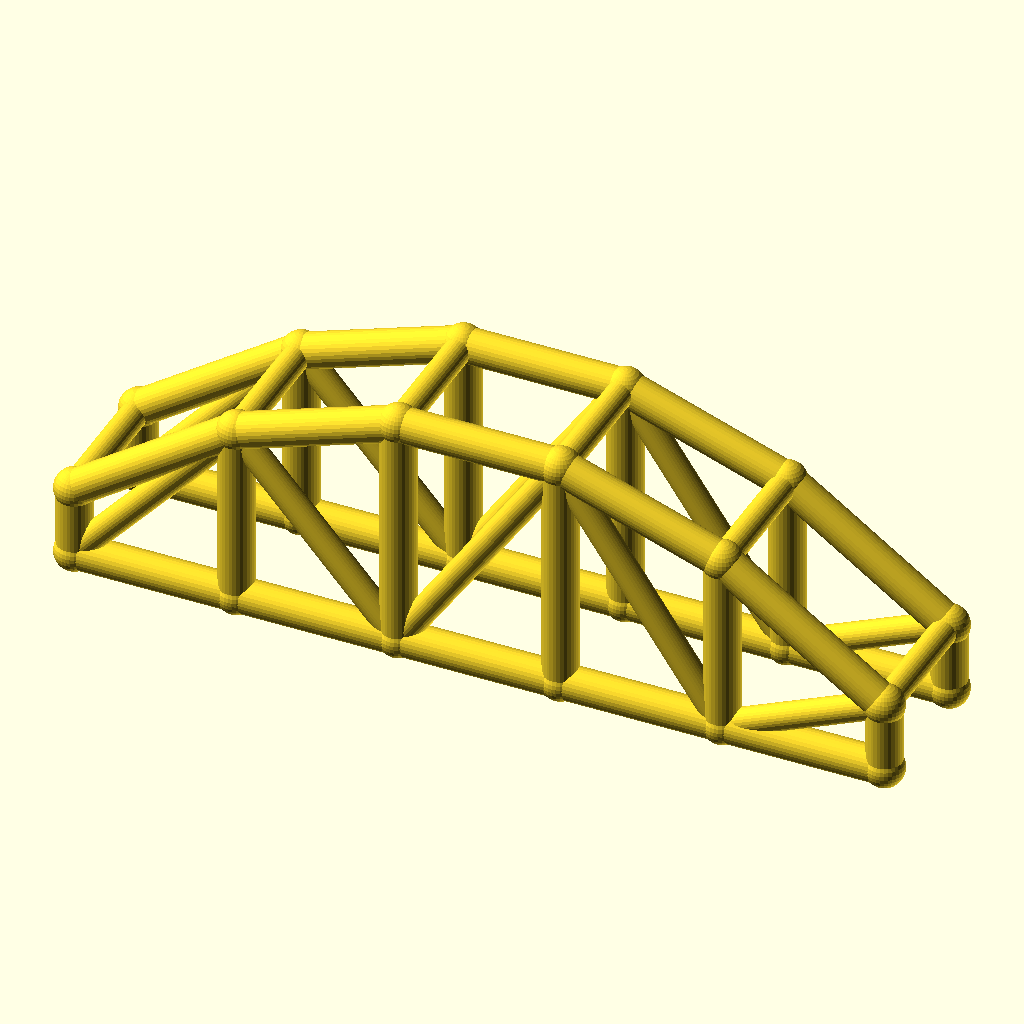
Cell 1: the model at its default parameters.
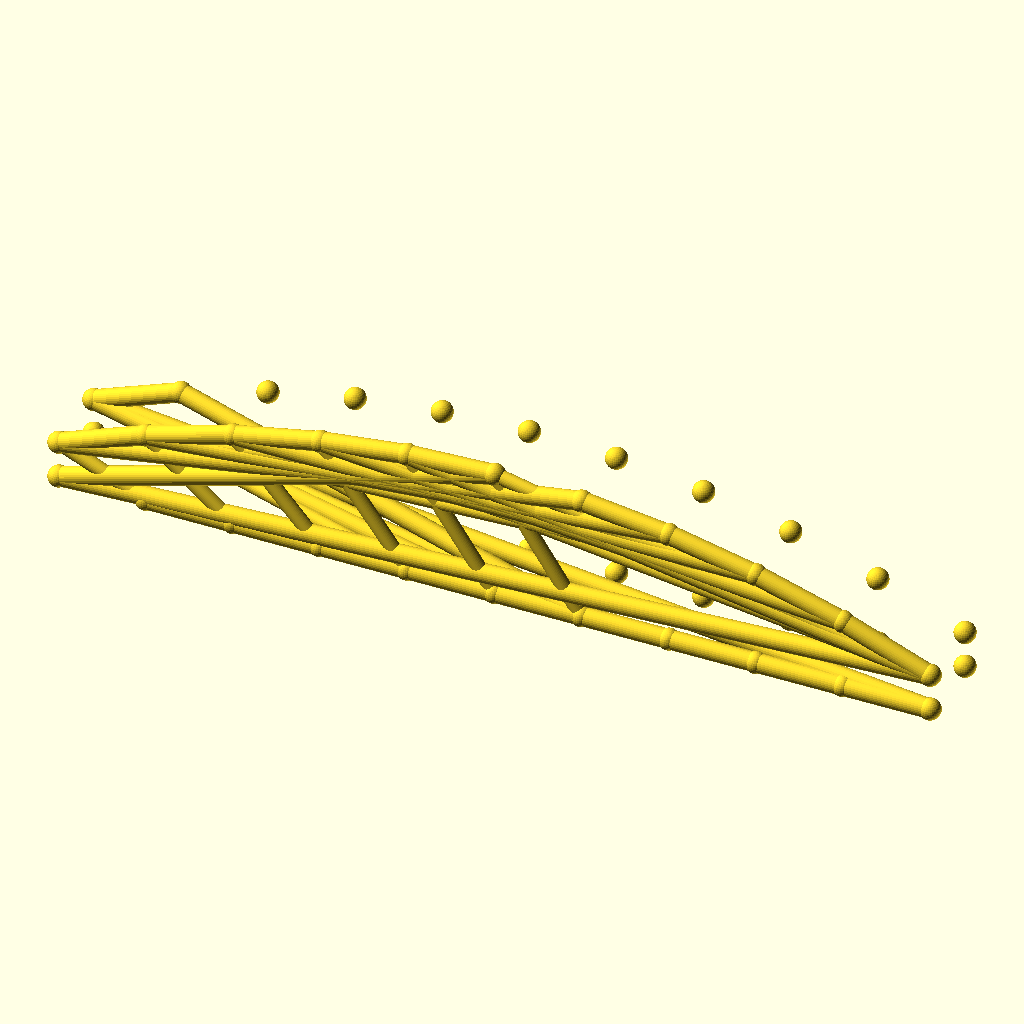
Cell 2: the same model with bays = 10.
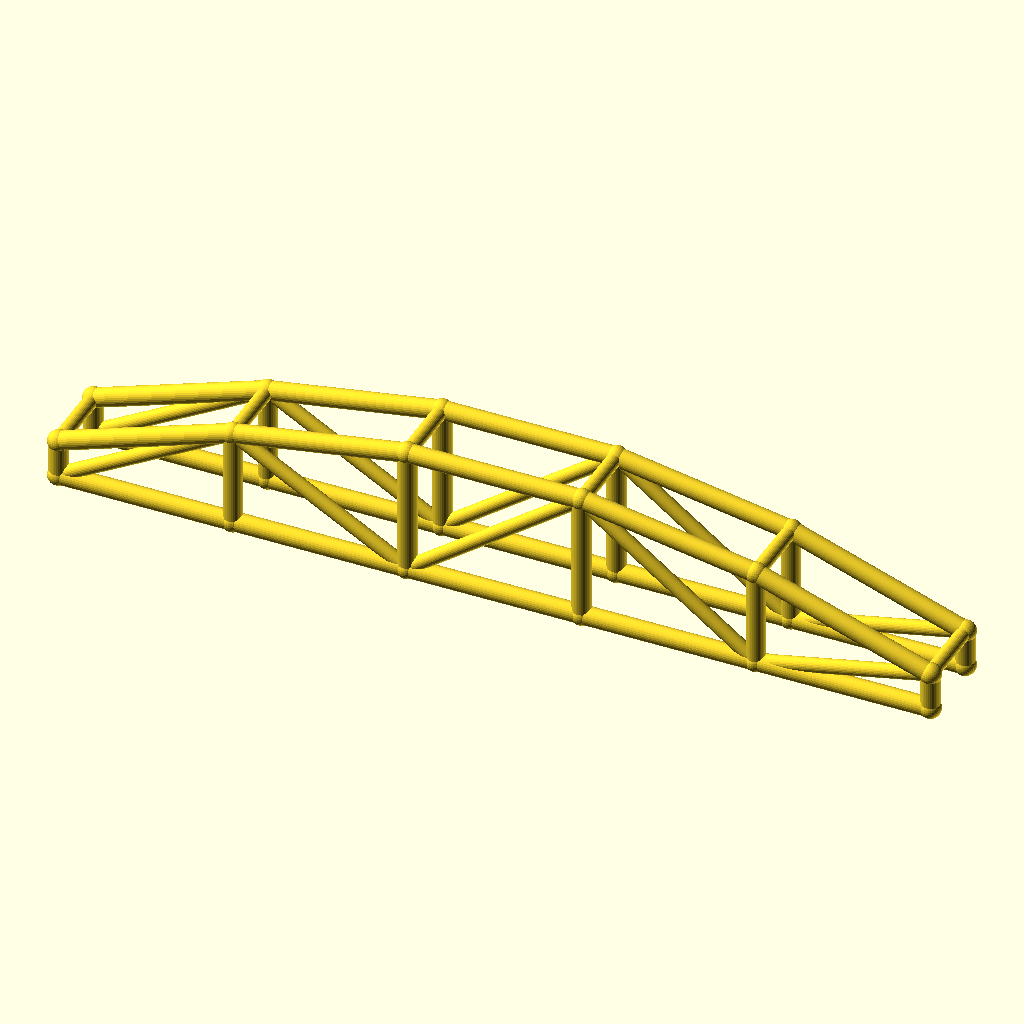
Cell 3 — arch_bay set to 56, the other parameters unchanged.
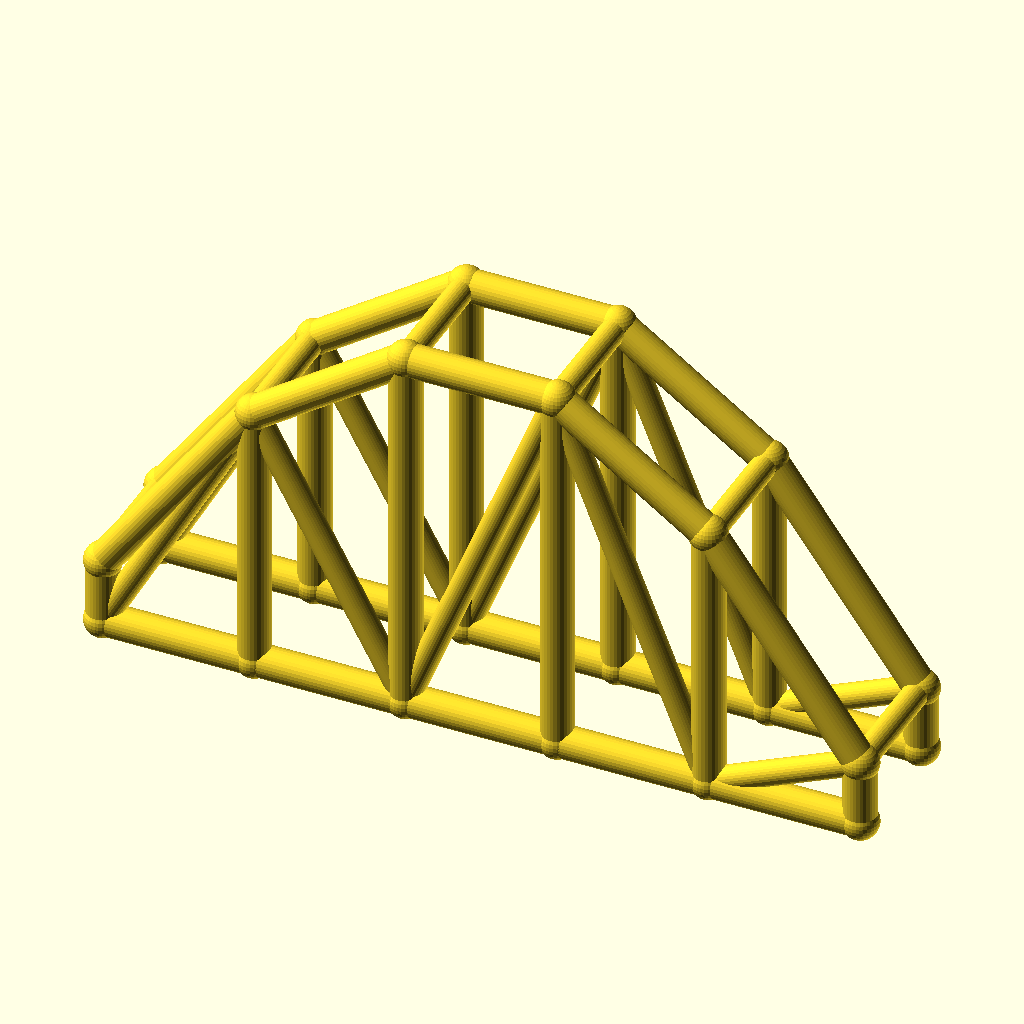
Cell 4: rise = 60 (everything else at default).
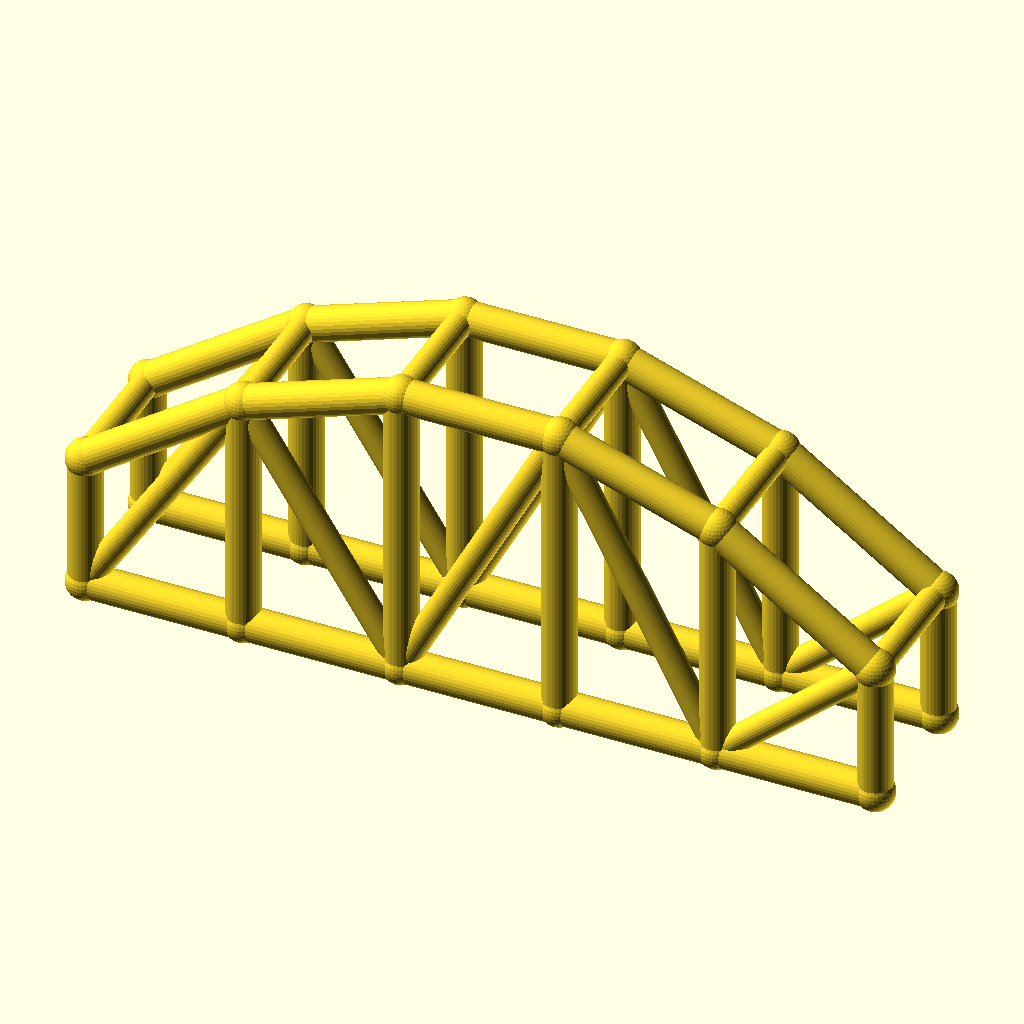
Cell 5 — col_h set to 24, the other parameters unchanged.
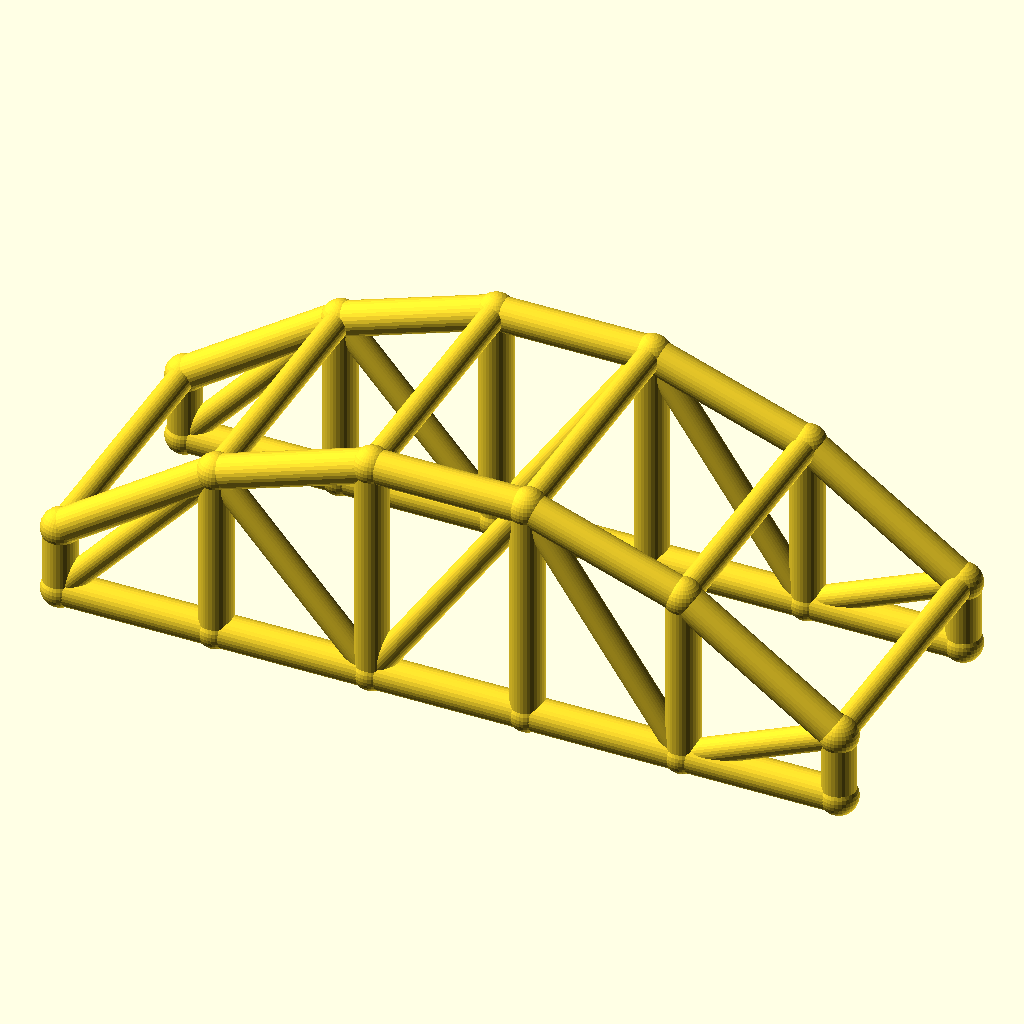
Cell 6 — arch_w set to 48, the other parameters unchanged.
All cells are drawn from the same view direction (rotation 55°, 0°, 25°, orthographic, colour scheme Cornfield), but the view is re-fitted for each cell, so position and scale can differ between cells as well as the parameter.
The OpenSCAD source (optional_data/data/wire3/archtruss/scene_0168.scad):
$fn = 32;

// ----------------------------------------------------------------------
// Arch truss pair: 5 bays of 28 mm, rise 30 mm
// ----------------------------------------------------------------------

// --- parameters (mm) ---
bays = 5;                 // number of arch bays
arch_bay = 28;            // bay length, X
rise = 30;                // arch rise over the tie
col_h = 12;               // end post height
arch_w = 24;              // distance between the two trusses, Y
chord_r = 3;              // chord radius
brace_r = 2.3;            // web and cross brace radius
joint_r = 3.4;            // joint ball radius

bbox_x = bays * arch_bay + 2 * joint_r;  // overall X, joints included
bbox_y = arch_w + 2 * joint_r;  // overall Y, joints included
bbox_z = col_h + rise + 2 * joint_r;  // overall Z, joints included
chord_d = 2 * chord_r;  // chord stock diameter
brace_d = 2 * brace_r;  // web stock diameter
arch_span = bays * arch_bay;  // truss span
crown_z = col_h + rise;  // crown height over the tie
nodes = concat([for (i = [0 : bays]) [i * arch_bay, 0, col_h + 4 * rise * (i / bays) * (1 - i / bays)]], [for (i = [0 : bays]) [i * arch_bay, 0, 0]], [for (i = [0 : bays]) [i * arch_bay, arch_w, col_h + 4 * rise * (i / bays) * (1 - i / bays)]], [for (i = [0 : bays]) [i * arch_bay, arch_w, 0]]);

module member(a, b, r) {
  /* round stock from joint a to joint b, ends buried in the joint balls */
  d = b - a;
  length = norm(d);
  translate(a) rotate([0, acos(d[2] / length), atan2(d[1], d[0])])
    cylinder(h = length, r = r);
}

module joint(p, r) {
  /* ball at the joint centre, fatter than every member meeting there */
  translate(p) sphere(r = r);
}

/* members - each call is one graph edge */
member(nodes[0], nodes[1], chord_r);
member(nodes[6], nodes[7], chord_r);
member(nodes[1], nodes[2], chord_r);
member(nodes[7], nodes[8], chord_r);
member(nodes[2], nodes[3], chord_r);
member(nodes[8], nodes[9], chord_r);
member(nodes[3], nodes[4], chord_r);
member(nodes[9], nodes[10], chord_r);
member(nodes[4], nodes[5], chord_r);
member(nodes[10], nodes[11], chord_r);
member(nodes[0], nodes[6], chord_r);
member(nodes[1], nodes[7], chord_r);
member(nodes[2], nodes[8], chord_r);
member(nodes[3], nodes[9], chord_r);
member(nodes[4], nodes[10], chord_r);
member(nodes[5], nodes[11], chord_r);
member(nodes[6], nodes[1], brace_r);
member(nodes[1], nodes[8], brace_r);
member(nodes[8], nodes[3], brace_r);
member(nodes[3], nodes[10], brace_r);
member(nodes[10], nodes[5], brace_r);
member(nodes[12], nodes[13], chord_r);
member(nodes[18], nodes[19], chord_r);
member(nodes[13], nodes[14], chord_r);
member(nodes[19], nodes[20], chord_r);
member(nodes[14], nodes[15], chord_r);
member(nodes[20], nodes[21], chord_r);
member(nodes[15], nodes[16], chord_r);
member(nodes[21], nodes[22], chord_r);
member(nodes[16], nodes[17], chord_r);
member(nodes[22], nodes[23], chord_r);
member(nodes[12], nodes[18], chord_r);
member(nodes[13], nodes[19], chord_r);
member(nodes[14], nodes[20], chord_r);
member(nodes[15], nodes[21], chord_r);
member(nodes[16], nodes[22], chord_r);
member(nodes[17], nodes[23], chord_r);
member(nodes[18], nodes[13], brace_r);
member(nodes[13], nodes[20], brace_r);
member(nodes[20], nodes[15], brace_r);
member(nodes[15], nodes[22], brace_r);
member(nodes[22], nodes[17], brace_r);
member(nodes[0], nodes[12], brace_r);
member(nodes[1], nodes[13], brace_r);
member(nodes[2], nodes[14], brace_r);
member(nodes[3], nodes[15], brace_r);
member(nodes[4], nodes[16], brace_r);
member(nodes[5], nodes[17], brace_r);

/* joint balls */
for (p = nodes) joint(p, joint_r);
Parameter table extracted from the source (name, type, default, range or options):
bays: number, default 5
arch_bay: number, default 28
rise: number, default 30
col_h: number, default 12
arch_w: number, default 24
chord_r: number, default 3
brace_r: number, default 2.3
joint_r: number, default 3.4
